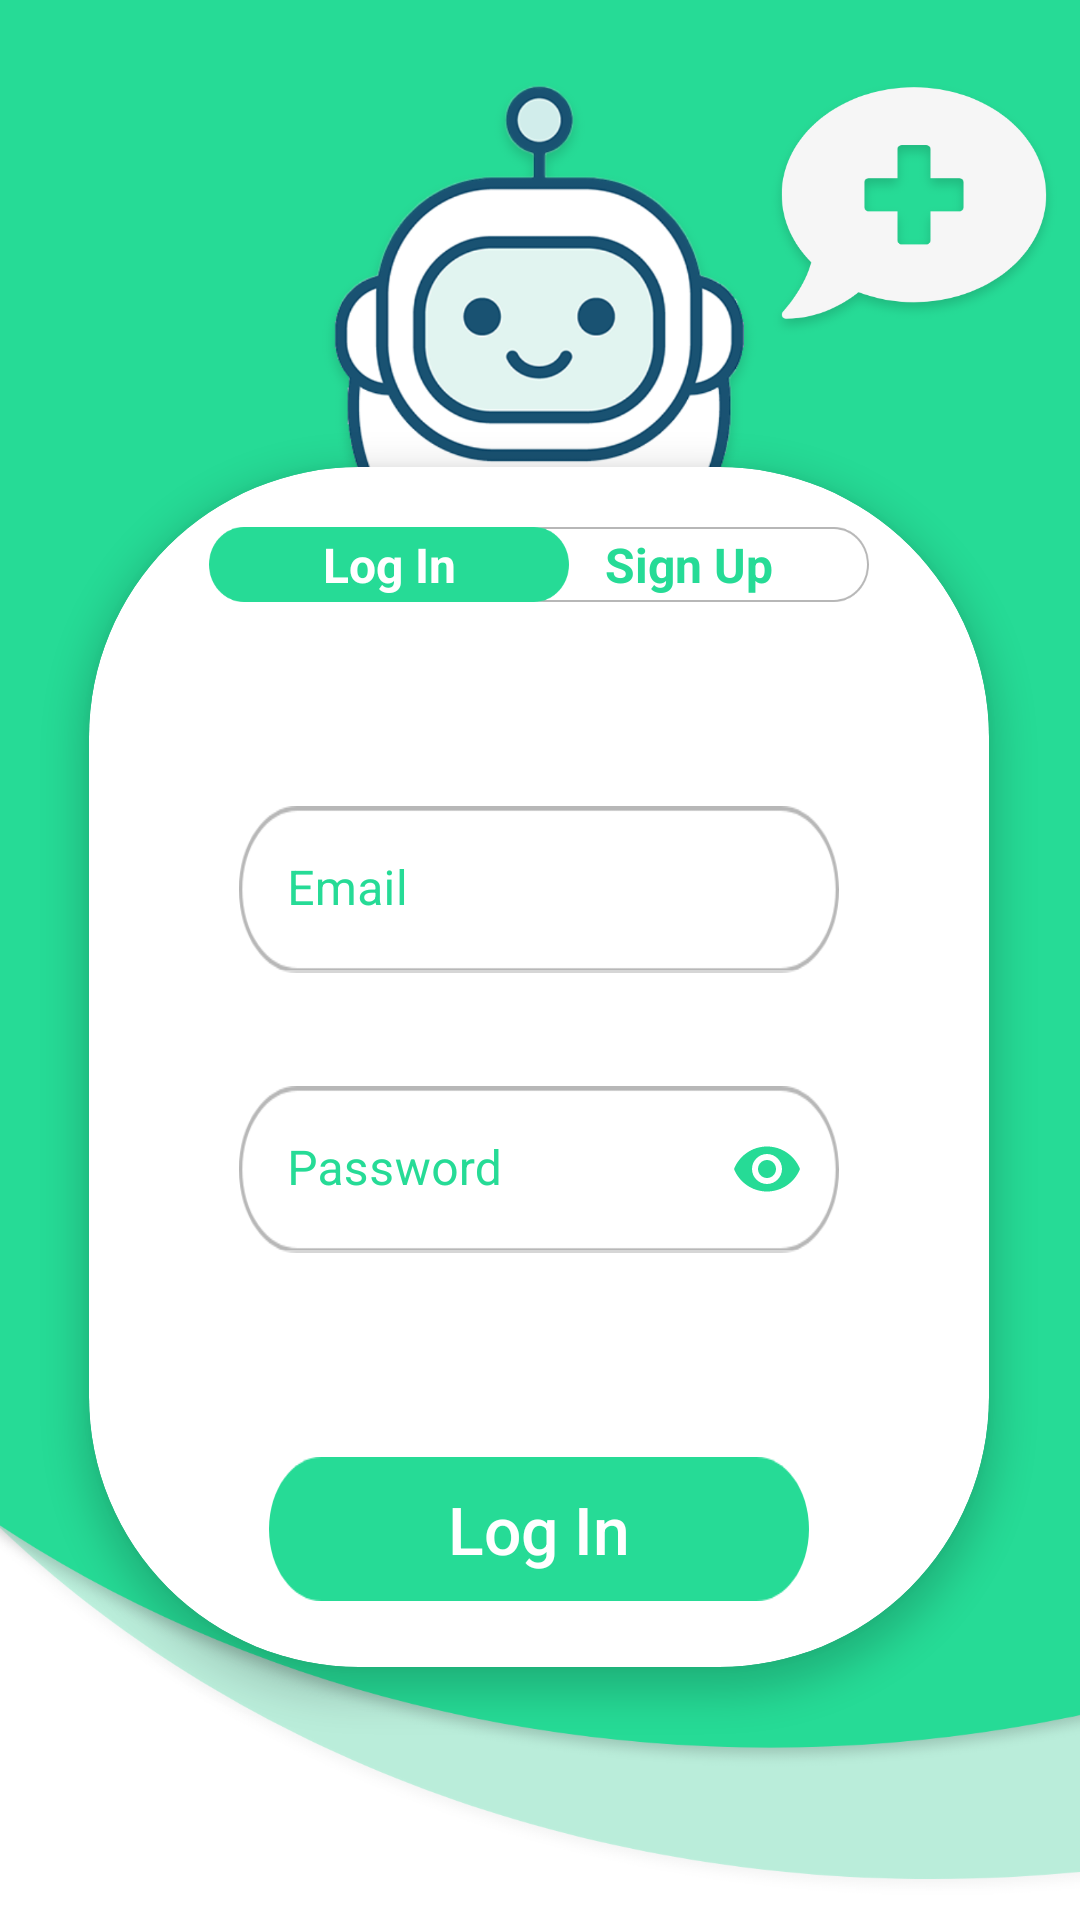

Android layout source for this screen:
<!-- AndroidManifest.xml: application theme Theme.TestFinalProject -->
<!-- res/layout/activity_main.xml -->
<?xml version="1.0" encoding="utf-8"?>
<androidx.constraintlayout.widget.ConstraintLayout xmlns:android="http://schemas.android.com/apk/res/android"
    xmlns:app="http://schemas.android.com/apk/res-auto"
    xmlns:tools="http://schemas.android.com/tools"
    android:layout_width="match_parent"
    android:layout_height="match_parent"
    android:background="@drawable/log_in__1"
    tools:context=".MainActivity">

    <com.google.android.material.card.MaterialCardView
        android:id="@+id/cardView"
        android:layout_width="300dp"
        android:layout_height="400dp"
        android:backgroundTint="@color/white"
        app:cardCornerRadius="90dp"
        app:cardElevation="7dp"
        app:layout_constraintBottom_toBottomOf="parent"
        app:layout_constraintEnd_toEndOf="parent"
        app:layout_constraintHorizontal_bias="0.495"
        app:layout_constraintStart_toStartOf="parent"
        app:layout_constraintTop_toTopOf="parent"
        app:layout_constraintVertical_bias="0.648">

        <RelativeLayout
            android:id="@+id/rl1"
            android:layout_width="match_parent"
            android:layout_height="match_parent">

            <androidx.constraintlayout.widget.ConstraintLayout
                android:id="@+id/cl1"
                android:layout_width="220dp"
                android:layout_height="wrap_content"
                android:layout_centerHorizontal="true"
                android:layout_marginTop="20dp">

                <TextView
                    android:id="@+id/btnSwitchLogIn"
                    android:layout_width="120dp"
                    android:layout_height="25dp"
                    android:background="@drawable/path_6"
                    android:elevation="2dp"
                    android:gravity="center"
                    android:text="Log In"
                    android:textColor="@color/white"
                    android:textSize="16sp"
                    android:textStyle="bold"
                    app:layout_constraintBottom_toBottomOf="parent"
                    app:layout_constraintStart_toStartOf="parent"
                    app:layout_constraintTop_toTopOf="parent"
                    tools:ignore="TextContrastCheck" />

                <TextView
                    android:id="@+id/btnSwitchSignUp"
                    android:layout_width="120dp"
                    android:layout_height="25dp"
                    android:background="@drawable/path_3"
                    android:elevation="1dp"
                    android:gravity="center"
                    android:text="Sign Up"
                    android:textColor="@color/secondaryColor"
                    android:textSize="16sp"
                    android:textStyle="bold"
                    app:layout_constraintBottom_toBottomOf="parent"
                    app:layout_constraintEnd_toEndOf="parent"
                    app:layout_constraintTop_toTopOf="parent"
                    tools:ignore="TextContrastCheck" />
            </androidx.constraintlayout.widget.ConstraintLayout>

            <androidx.constraintlayout.widget.ConstraintLayout
                android:id="@+id/cl2"
                android:layout_width="wrap_content"
                android:layout_height="225dp"
                android:layout_below="@+id/cl1"
                android:layout_centerHorizontal="true"
                android:layout_marginTop="30dp">

                <com.google.android.material.textfield.TextInputLayout
                    android:id="@+id/userName"
                    android:visibility="gone"
                    android:layout_width="wrap_content"
                    android:layout_height="wrap_content"
                    android:textColorHint="@color/secondaryColor"
                    app:layout_constraintBottom_toTopOf="@+id/email"
                    app:layout_constraintEnd_toEndOf="parent"
                    app:layout_constraintHorizontal_bias="0.5"
                    app:layout_constraintStart_toStartOf="parent"
                    app:layout_constraintTop_toTopOf="parent">

                    <EditText
                        android:id="@+id/edtUserName"
                        android:layout_width="200dp"
                        android:layout_height="match_parent"
                        android:autofillHints=""
                        android:background="@drawable/path_3"
                        android:hint="Username"
                        android:inputType="text"
                        android:textColor="@color/black"
                        tools:ignore="SpeakableTextPresentCheck" />
                </com.google.android.material.textfield.TextInputLayout>

                <com.google.android.material.textfield.TextInputLayout
                    android:id="@+id/email"
                    android:layout_width="200dp"
                    android:layout_height="wrap_content"
                    android:textColorHint="@color/secondaryColor"
                    app:layout_constraintBottom_toTopOf="@+id/password"
                    app:layout_constraintEnd_toEndOf="parent"
                    app:layout_constraintHorizontal_bias="0.5"
                    app:layout_constraintStart_toStartOf="parent"
                    app:layout_constraintTop_toBottomOf="@+id/userName">

                    <EditText
                        android:id="@+id/edtEmail"
                        android:layout_width="match_parent"
                        android:layout_height="match_parent"
                        android:autofillHints=""
                        android:background="@drawable/path_3"
                        android:hint="Email"
                        android:inputType="textEmailAddress"
                        android:textColor="@color/black"
                        tools:ignore="SpeakableTextPresentCheck" />
                </com.google.android.material.textfield.TextInputLayout>

                <com.google.android.material.textfield.TextInputLayout
                    android:id="@+id/password"
                    android:layout_width="200dp"
                    android:layout_height="wrap_content"
                    android:textColorHint="@color/secondaryColor"
                    app:layout_constraintBottom_toTopOf="@+id/confirmPassword"
                    app:layout_constraintEnd_toEndOf="parent"
                    app:layout_constraintHorizontal_bias="0.5"
                    app:layout_constraintStart_toStartOf="parent"
                    app:layout_constraintTop_toBottomOf="@+id/email"
                    app:passwordToggleEnabled="true"
                    app:passwordToggleTint="@color/secondaryColor">

                    <EditText
                        android:id="@+id/edtPassword"
                        android:layout_width="match_parent"
                        android:layout_height="match_parent"
                        android:autofillHints=""
                        android:background="@drawable/path_3"
                        android:hint="Password"
                        android:inputType="textPassword"
                        android:textColor="@color/black"
                        tools:ignore="SpeakableTextPresentCheck" />
                </com.google.android.material.textfield.TextInputLayout>

                <com.google.android.material.textfield.TextInputLayout
                    android:id="@+id/confirmPassword"
                    android:layout_width="200dp"
                    android:layout_height="wrap_content"
                    android:visibility="gone"
                    android:textColorHint="@color/secondaryColor"
                    app:layout_constraintBottom_toBottomOf="parent"
                    app:layout_constraintEnd_toEndOf="parent"
                    app:layout_constraintHorizontal_bias="0.5"
                    app:layout_constraintStart_toStartOf="parent"
                    app:layout_constraintTop_toBottomOf="@+id/password"
                    app:passwordToggleTint="@color/secondaryColor">

                    <EditText
                        android:id="@+id/edtConfirmPassword"
                        android:layout_width="match_parent"
                        android:layout_height="match_parent"
                        android:autofillHints=""
                        android:background="@drawable/path_3"
                        android:hint="Confirm Password"
                        android:inputType="textPassword"
                        android:textColor="@color/black"
                        tools:ignore="SpeakableTextPresentCheck" />
                </com.google.android.material.textfield.TextInputLayout>

            </androidx.constraintlayout.widget.ConstraintLayout>

            <Button
                android:id="@+id/Submit"
                android:layout_width="wrap_content"
                android:layout_height="wrap_content"
                android:layout_below="@+id/cl2"
                android:layout_centerHorizontal="true"
                android:layout_marginTop="30dp"
                android:background="@drawable/path_6"
                android:text="Log In"
                android:textAllCaps="false"
                android:textColor="@color/white"
                android:textSize="22sp"
                app:backgroundTint="@color/secondaryColor"
                tools:ignore="TextContrastCheck,DuplicateSpeakableTextCheck" />

        </RelativeLayout>

    </com.google.android.material.card.MaterialCardView>

    <ImageView
        android:id="@+id/botImg"
        android:layout_width="150dp"
        android:layout_height="150dp"
        android:layout_marginBottom="386dp"
        app:layout_constraintBottom_toBottomOf="@+id/cardView"
        app:layout_constraintEnd_toEndOf="parent"
        app:layout_constraintHorizontal_bias="0.498"
        app:layout_constraintStart_toStartOf="parent"
        app:layout_constraintTop_toTopOf="parent"
        app:layout_constraintVertical_bias="0.995"
        app:srcCompat="@drawable/image_1" />

    <ImageView
        android:id="@+id/imageView"
        android:layout_width="100dp"
        android:layout_height="100dp"
        app:layout_constraintBottom_toTopOf="@+id/cardView"
        app:layout_constraintEnd_toEndOf="parent"
        app:layout_constraintHorizontal_bias="0.0"
        app:layout_constraintStart_toEndOf="@+id/botImg"
        app:layout_constraintTop_toTopOf="@+id/botImg"
        app:layout_constraintVertical_bias="0.0"
        app:srcCompat="@drawable/icon_awesome_comment_medical"
        tools:ignore="ImageContrastCheck" />


</androidx.constraintlayout.widget.ConstraintLayout>
<!-- resources referenced by this layout -->
<resources>
  <color name="black">#FF000000</color>
  <color name="secondaryColor">#26db96</color>
  <color name="white">#FFFFFFFF</color>
  <!-- drawable icon_awesome_comment_medical: png bitmap (drawable-hdpi, 10166 bytes) -->
  <!-- drawable image_1: png bitmap (drawable-hdpi, 40769 bytes) -->
  <!-- drawable log_in__1: png bitmap (drawable-hdpi, 32221 bytes) -->
  <!-- drawable path_3: png bitmap (drawable-hdpi, 2353 bytes) -->
  <!-- drawable path_6: png bitmap (drawable-hdpi, 1737 bytes) -->
  <style name="Theme.TestFinalProject" parent="Theme.MaterialComponents.NoActionBar">
          
          <item name="colorPrimary">@color/primaryColor</item>
          <item name="colorPrimaryVariant">@color/secondaryColor</item>
          <item name="colorOnPrimary">@color/black</item>
          
          <item name="colorSecondary">@color/secondaryLightColor</item>
          <item name="colorSecondaryVariant">@color/secondaryDarkColor</item>
          <item name="colorOnSecondary">@color/secondaryTextColor</item>
          
          <item name="android:statusBarColor" tools:targetApi="l">?attr/colorPrimaryVariant</item>
          
      </style>
  <color name="primaryColor">#26c7db</color>
  <color name="secondaryLightColor">#6dffc7</color>
  <color name="secondaryDarkColor">#00a868</color>
  <color name="secondaryTextColor">#000000</color>
</resources>
